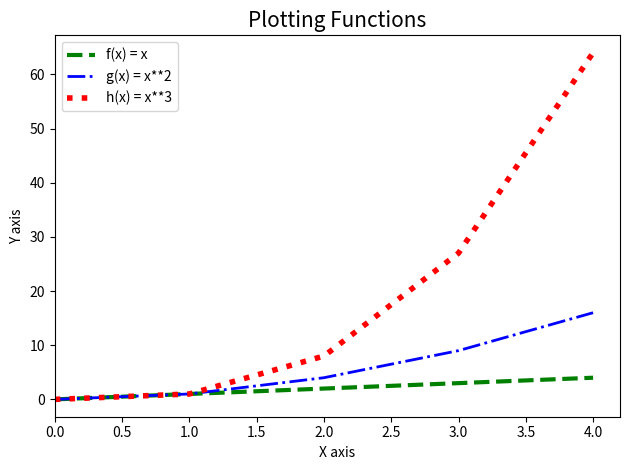

The script that saved this image:
# [redacted]
# Objective of the weekly task is to display a plot of the functions f(x)=x, g(x)=x2 and h(x)=x3 in the range [0, 4] on the one set of axes.
# I have assumed that 4 elements need to be plotted range [0,4] although range(0,4) would exclude the last element 4.
# The graph can be plotted using numpy functions as well as using lists with for loops
# I have for the purposes of demonstration used one of each although it would be simpler here to use numpy only
# I used some of the matplotlib.org, datacamp.com and realpython tutorials for some of the design items below

import numpy as np
import matplotlib.pyplot as plt


x = np.array([0,1,2,3,4]) # using numpy to create a array with 5 elements i.e in the range from 0 to 4 inclusive

g_x = np.array(x ** 2) # generates g_x as x squared


h_x = [] # define a blank list and fill it using a for loop
x_1 = [] 
for n in range(0,5):
    x_1.append(n) # creates a list for the x axis
    h_x.append(n ** 3) # creates a list for the y axis

# The following code will plot and format:

plt.plot(x, x, color = 'g', label = 'f(x) = x', ls = '--', linewidth = 3.0) #f(x) = x is just a linear graph so x and y will be the same
plt.plot(x, g_x, color='b', label = 'g(x) = x**2', ls = '-.', linewidth = 2.0)
plt.plot(x_1, h_x, color = 'r', label = 'h(x) = x**3', ls = ':', linewidth = 4.0) # Plot the h(x) function using lists and the for loop

plt.title("Plotting Functions", fontsize = 15, loc = 'center')
plt.xlabel("X axis", fontsize = 10)
plt.xlim(0)
plt.ylabel('Y axis', fontsize = 10)
plt.legend(loc='best')

plt.tight_layout()

# plt.savefig('functions.png') # Can add the save function if needed

plt.show()